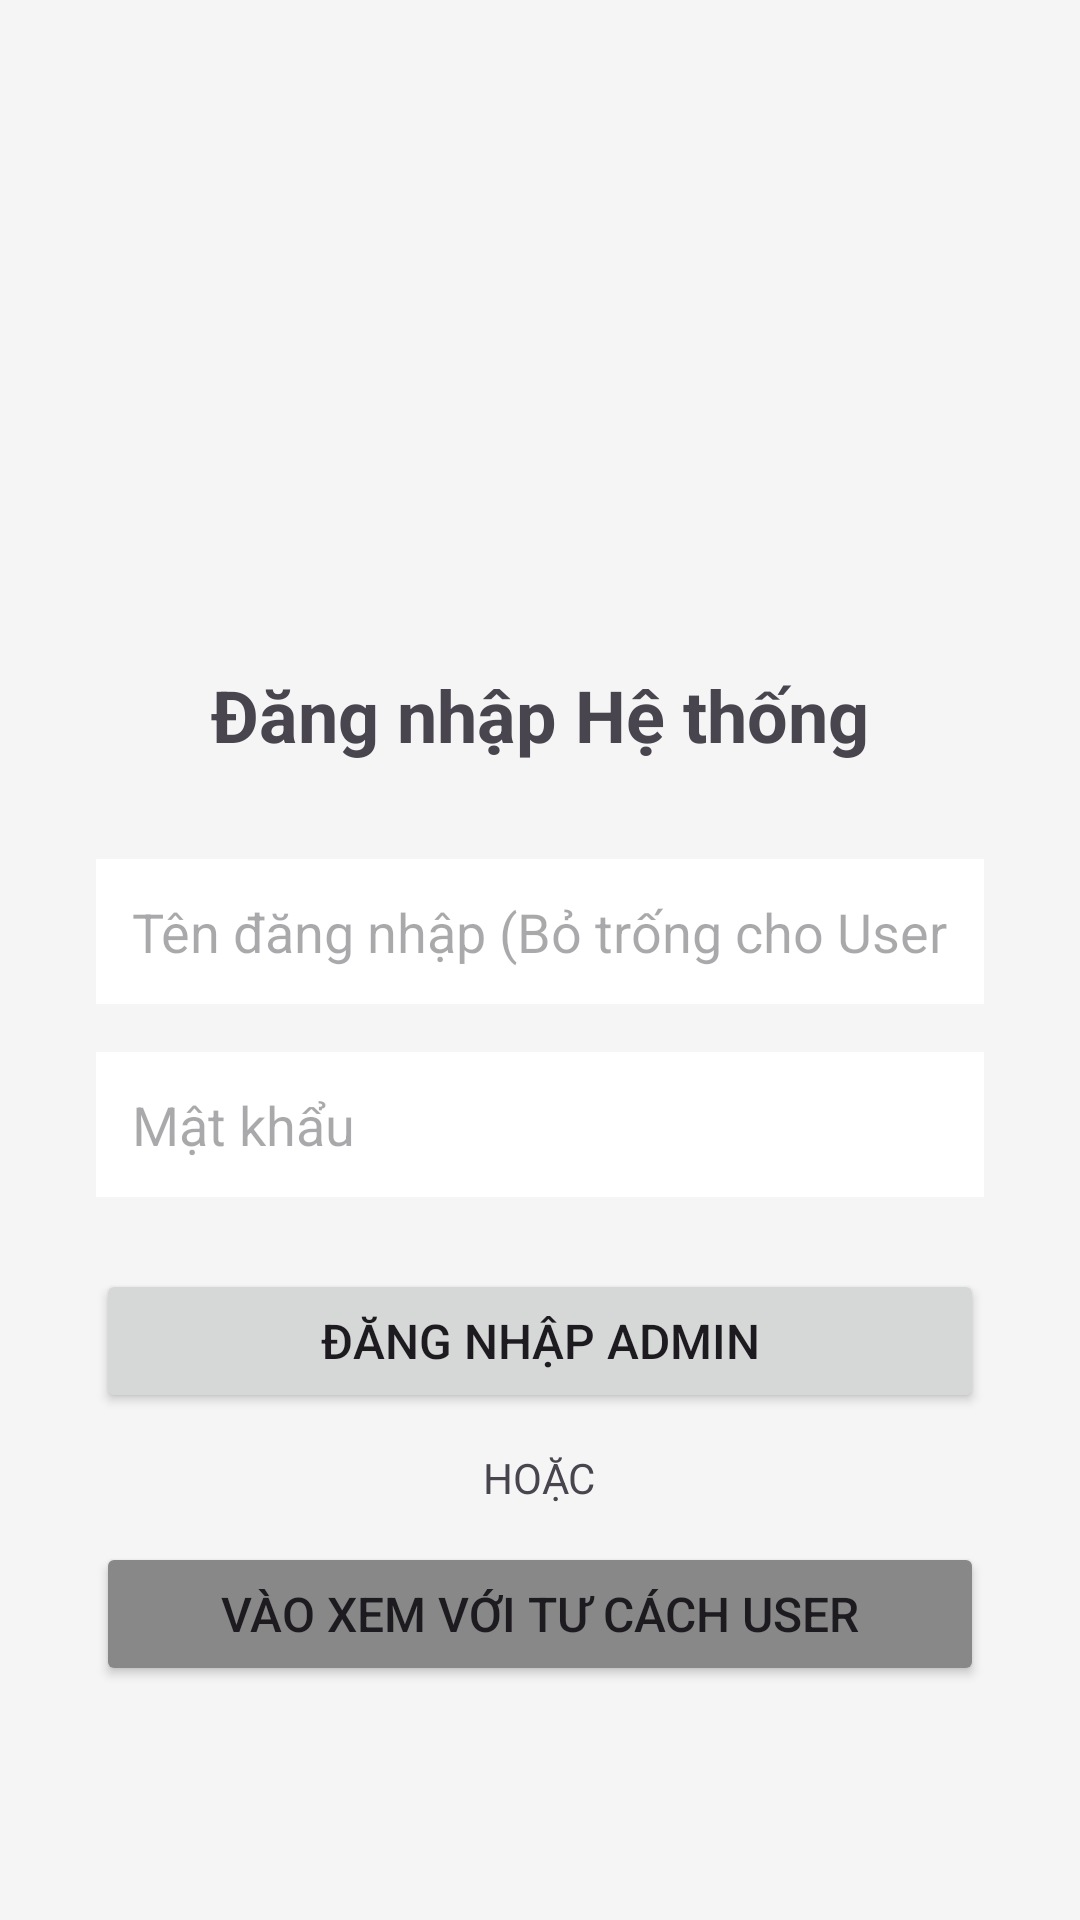

This screen was rendered from an Android layout file. Write that file and the resources it references.
<!-- AndroidManifest.xml: activity theme Theme.QuảnLýCây -->
<!-- res/layout/activity_login.xml -->
<?xml version="1.0" encoding="utf-8"?>
<LinearLayout xmlns:android="http://schemas.android.com/apk/res/android"
    android:layout_width="match_parent"
    android:layout_height="match_parent"
    android:orientation="vertical"
    android:padding="32dp"
    android:gravity="center"
    android:background="#F5F5F5">

    <ImageView
        android:layout_width="120dp"
        android:layout_height="120dp"
        android:src="@drawable/logo"
        android:layout_marginBottom="24dp" />

    <TextView
        android:layout_width="wrap_content"
        android:layout_height="wrap_content"
        android:text="Đăng nhập Hệ thống"
        android:textSize="24sp"
        android:textStyle="bold"
        android:layout_marginBottom="32dp" />

    <EditText
        android:id="@+id/et_username"
        android:layout_width="match_parent"
        android:layout_height="wrap_content"
        android:hint="Tên đăng nhập (Bỏ trống cho User thường)"
        android:inputType="text"
        android:padding="12dp"
        android:background="@android:color/white"
        android:layout_marginBottom="16dp" />

    <EditText
        android:id="@+id/et_password"
        android:layout_width="match_parent"
        android:layout_height="wrap_content"
        android:hint="Mật khẩu"
        android:inputType="textPassword"
        android:padding="12dp"
        android:background="@android:color/white"
        android:layout_marginBottom="24dp" />

    <Button
        android:id="@+id/btn_login_admin"
        android:layout_width="match_parent"
        android:layout_height="wrap_content"
        android:text="Đăng nhập Admin"
        android:textSize="16sp"
        android:layout_marginBottom="12dp" />

    <TextView
        android:layout_width="wrap_content"
        android:layout_height="wrap_content"
        android:text="HOẶC"
        android:layout_marginBottom="12dp" />

    <Button
        android:id="@+id/btn_login_user"
        android:layout_width="match_parent"
        android:layout_height="wrap_content"
        android:text="Vào xem với tư cách User"
        android:backgroundTint="#888888"
        android:textSize="16sp" />

</LinearLayout>
<!-- resources referenced by this layout -->
<resources>
  <style name="Theme.QuảnLýCây" parent="Theme.Material3.DayNight.NoActionBar">
          
          <item name="colorPrimary">@color/Forest_Green</item>
          <item name="colorPrimaryContainer">@color/Medium_Sea_Green</item>
          <item name="colorOnPrimary">@color/white</item>
          
          <item name="colorSecondary">@color/teal_200</item>
          <item name="colorSecondaryContainer">@color/teal_700</item>
          <item name="colorOnSecondary">@color/black</item>
          
          <item name="colorTertiary">@color/Forest_Green</item>
          
          <item name="colorSurface">@color/white</item>
          <item name="colorOnSurface">@color/black</item>
          
          <item name="android:statusBarColor">@android:color/transparent</item>
          <item name="android:navigationBarColor">@android:color/transparent</item>
          
          <item name="android:windowLightStatusBar" tools:targetApi="m">true</item>
      </style>
  <!-- not gathered from this repository: default colours our renderer supplied (Android Studio template values) -->
  <color name="teal_200">#FF03DAC5</color>
  <color name="teal_700">#FF018786</color>
  <color name="black">#FF000000</color>
  <color name="white">#FFFFFFFF</color>
</resources>
